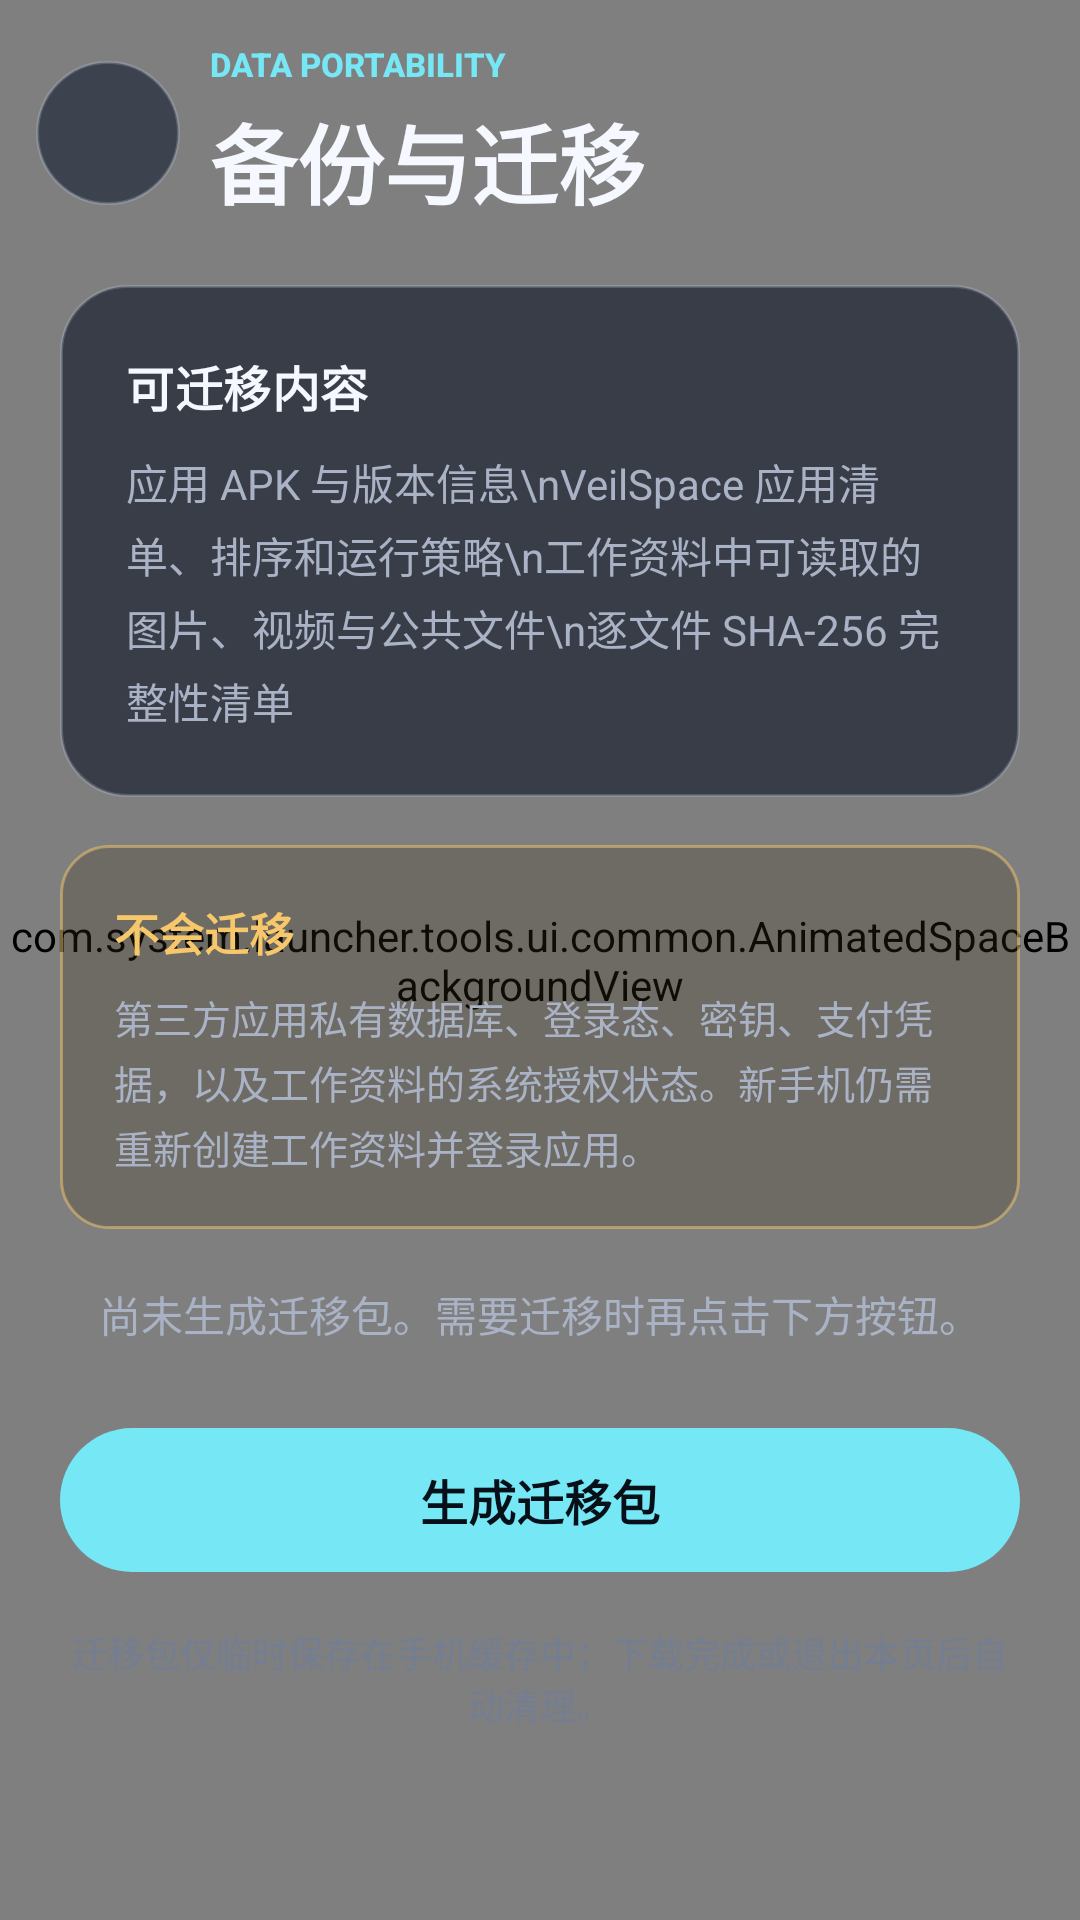

Reconstruct the res/layout file that produces this screen, plus the resources it refers to.
<!-- AndroidManifest.xml: activity theme Theme.PrivacySpace -->
<!-- res/layout/activity_work_profile_migration.xml -->
<?xml version="1.0" encoding="utf-8"?>
<FrameLayout xmlns:android="http://schemas.android.com/apk/res/android"
    xmlns:app="http://schemas.android.com/apk/res-auto"
    xmlns:tools="http://schemas.android.com/tools"
    android:layout_width="match_parent"
    android:layout_height="match_parent"
    android:background="@color/space_background"
    tools:context=".ui.migration.WorkProfileMigrationActivity">

    <com.system.launcher.tools.ui.common.AnimatedSpaceBackgroundView
        android:layout_width="match_parent"
        android:layout_height="match_parent"
        android:importantForAccessibility="no" />

    <LinearLayout
        android:id="@+id/page_content"
        android:layout_width="match_parent"
        android:layout_height="match_parent"
        android:orientation="vertical">

        <LinearLayout
            android:layout_width="match_parent"
            android:layout_height="wrap_content"
            android:gravity="center_vertical"
            android:orientation="horizontal"
            android:paddingStart="12dp"
            android:paddingTop="14dp"
            android:paddingEnd="16dp"
            android:paddingBottom="12dp">

            <ImageButton
                android:id="@+id/btn_back"
                style="@style/Widget.PrivacySpace.IconButton"
                android:layout_marginEnd="10dp"
                android:contentDescription="返回"
                android:src="@drawable/ic_arrow_back_24"
                app:tint="@color/space_text_primary" />

            <LinearLayout
                android:layout_width="0dp"
                android:layout_height="wrap_content"
                android:layout_weight="1"
                android:orientation="vertical">

                <TextView
                    style="@style/TextAppearance.PrivacySpace.Eyebrow"
                    android:layout_width="wrap_content"
                    android:layout_height="wrap_content"
                    android:text="DATA PORTABILITY" />

                <TextView
                    style="@style/TextAppearance.PrivacySpace.PageTitle"
                    android:layout_width="wrap_content"
                    android:layout_height="wrap_content"
                    android:layout_marginTop="4dp"
                    android:text="备份与迁移" />
            </LinearLayout>
        </LinearLayout>

        <androidx.core.widget.NestedScrollView
            android:layout_width="match_parent"
            android:layout_height="0dp"
            android:layout_weight="1"
            android:clipToPadding="false"
            android:fillViewport="true"
            android:overScrollMode="never">

            <LinearLayout
                android:layout_width="match_parent"
                android:layout_height="wrap_content"
                android:orientation="vertical"
                android:paddingStart="20dp"
                android:paddingTop="8dp"
                android:paddingEnd="20dp"
                android:paddingBottom="32dp">

                <LinearLayout
                    android:layout_width="match_parent"
                    android:layout_height="wrap_content"
                    android:background="@drawable/bg_glass_panel"
                    android:orientation="vertical"
                    android:padding="22dp">

                    <TextView
                        style="@style/TextAppearance.PrivacySpace.SectionTitle"
                        android:layout_width="wrap_content"
                        android:layout_height="wrap_content"
                        android:text="可迁移内容" />

                    <TextView
                        android:layout_width="match_parent"
                        android:layout_height="wrap_content"
                        android:layout_marginTop="10dp"
                        android:lineSpacingExtra="4dp"
                        android:text="应用 APK 与版本信息\nVeilSpace 应用清单、排序和运行策略\n工作资料中可读取的图片、视频与公共文件\n逐文件 SHA-256 完整性清单"
                        android:textColor="@color/space_text_secondary"
                        android:textSize="14sp" />
                </LinearLayout>

                <LinearLayout
                    android:layout_width="match_parent"
                    android:layout_height="wrap_content"
                    android:layout_marginTop="16dp"
                    android:background="@drawable/bg_warning_notice"
                    android:orientation="vertical"
                    android:padding="18dp">

                    <TextView
                        android:layout_width="wrap_content"
                        android:layout_height="wrap_content"
                        android:text="不会迁移"
                        android:textColor="@color/space_warning"
                        android:textSize="15sp"
                        android:textStyle="bold" />

                    <TextView
                        android:layout_width="match_parent"
                        android:layout_height="wrap_content"
                        android:layout_marginTop="8dp"
                        android:lineSpacingExtra="3dp"
                        android:text="第三方应用私有数据库、登录态、密钥、支付凭据，以及工作资料的系统授权状态。新手机仍需重新创建工作资料并登录应用。"
                        android:textColor="@color/space_text_secondary"
                        android:textSize="13sp" />
                </LinearLayout>

                <com.google.android.material.progressindicator.LinearProgressIndicator
                    android:id="@+id/progress_migration"
                    android:layout_width="match_parent"
                    android:layout_height="8dp"
                    android:layout_marginTop="24dp"
                    android:visibility="gone"
                    app:indicatorColor="@color/space_primary"
                    app:trackColor="@color/space_surface_soft"
                    app:trackCornerRadius="4dp"
                    app:trackThickness="8dp"
                    tools:visibility="visible" />

                <TextView
                    android:id="@+id/tv_status"
                    android:layout_width="match_parent"
                    android:layout_height="wrap_content"
                    android:layout_marginTop="18dp"
                    android:gravity="center"
                    android:lineSpacingExtra="3dp"
                    android:text="尚未生成迁移包。需要迁移时再点击下方按钮。"
                    android:textColor="@color/space_text_secondary"
                    android:textIsSelectable="true"
                    android:textSize="14sp" />

                <com.google.android.material.button.MaterialButton
                    android:id="@+id/btn_generate"
                    style="@style/Widget.PrivacySpace.PrimaryButton"
                    android:layout_width="match_parent"
                    android:layout_height="wrap_content"
                    android:layout_marginTop="24dp"
                    android:text="生成迁移包" />

                <TextView
                    android:layout_width="match_parent"
                    android:layout_height="wrap_content"
                    android:layout_marginTop="14dp"
                    android:gravity="center"
                    android:text="迁移包仅临时保存在手机缓存中；下载完成或退出本页后自动清理。"
                    android:textColor="@color/space_text_tertiary"
                    android:textSize="12sp" />
            </LinearLayout>
        </androidx.core.widget.NestedScrollView>
    </LinearLayout>
</FrameLayout>
<!-- resources referenced by this layout -->
<resources>
  <color name="space_background">#080B13</color>
  <color name="space_primary">#75E7F5</color>
  <color name="space_surface_soft">#B31A2131</color>
  <color name="space_text_primary">#F6F8FF</color>
  <color name="space_text_secondary">#AAB3C5</color>
  <color name="space_text_tertiary">#737E93</color>
  <color name="space_warning">#F6C86B</color>
  <!-- drawable bg_glass_panel (drawable) -->
  <?xml version="1.0" encoding="utf-8"?>
  <shape xmlns:android="http://schemas.android.com/apk/res/android">
      <solid android:color="@color/space_surface_soft" />
      <stroke android:width="1dp" android:color="@color/space_outline" />
      <corners android:radius="22dp" />
  </shape>
  <!-- drawable bg_warning_notice (drawable) -->
  <?xml version="1.0" encoding="utf-8"?>
  <shape xmlns:android="http://schemas.android.com/apk/res/android">
      <solid android:color="@color/space_warning_container" />
      <stroke android:width="1dp" android:color="#80F6C86B" />
      <corners android:radius="16dp" />
  </shape>
  <style name="TextAppearance.PrivacySpace.Eyebrow" parent="TextAppearance.Material3.LabelMedium">
          <item name="android:textColor">@color/space_primary</item>
          <item name="android:textSize">11sp</item>
          <item name="android:textStyle">bold</item>
          <item name="android:letterSpacing">0</item>
      </style>
  <style name="TextAppearance.PrivacySpace.PageTitle" parent="TextAppearance.Material3.HeadlineMedium">
          <item name="android:textColor">@color/space_text_primary</item>
          <item name="android:textSize">29sp</item>
          <item name="android:textStyle">bold</item>
          <item name="android:fontFamily">sans-serif-medium</item>
          <item name="android:letterSpacing">0</item>
      </style>
  <style name="TextAppearance.PrivacySpace.SectionTitle" parent="TextAppearance.Material3.TitleMedium">
          <item name="android:textColor">@color/space_text_primary</item>
          <item name="android:textSize">16sp</item>
          <item name="android:textStyle">bold</item>
          <item name="android:fontFamily">sans-serif-medium</item>
      </style>
  <style name="Theme.PrivacySpace" parent="Base.Theme.PrivacySpace" />
  <color name="space_outline">#33D8E4FF</color>
  <color name="space_warning_container">#403D3018</color>
  <color name="space_on_accent">#071018</color>
  <color name="space_secondary">#A88AFF</color>
  <color name="ui_icon_button_pressed">#E637455E</color>
  <color name="space_outline_strong">#667EEAF7</color>
  <color name="ui_icon_button">#B320293A</color>
  <color name="ui_primary_container">#3375E7F5</color>
  <color name="space_primary_bright">#A6F4FF</color>
  <color name="ui_secondary_container">#3DA88AFF</color>
  <color name="space_secondary_bright">#D8C8FF</color>
  <color name="space_surface">#E6121724</color>
  <color name="space_error">#FF7B8B</color>
  <color name="space_background_deep">#05070D</color>
  <style name="ShapeAppearance.PrivacySpace.Dialog">
          <item name="cornerFamily">rounded</item>
          <item name="cornerSize">28dp</item>
      </style>
  <color name="space_surface_high">#F21A2030</color>
  <style name="Widget.PrivacySpace.TextButton" parent="Widget.Material3.Button.TextButton">
          <item name="android:minHeight">52dp</item>
          <item name="cornerRadius">26dp</item>
          <item name="android:textSize">14sp</item>
          <item name="android:textColor">@color/space_primary</item>
          <item name="rippleColor">@color/ui_primary_container</item>
      </style>
  <style name="Animation.PrivacySpace.Dialog" parent="@android:style/Animation.Dialog">
          <item name="android:windowEnterAnimation">@anim/dialog_enter</item>
          <item name="android:windowExitAnimation">@anim/dialog_exit</item>
      </style>
</resources>
